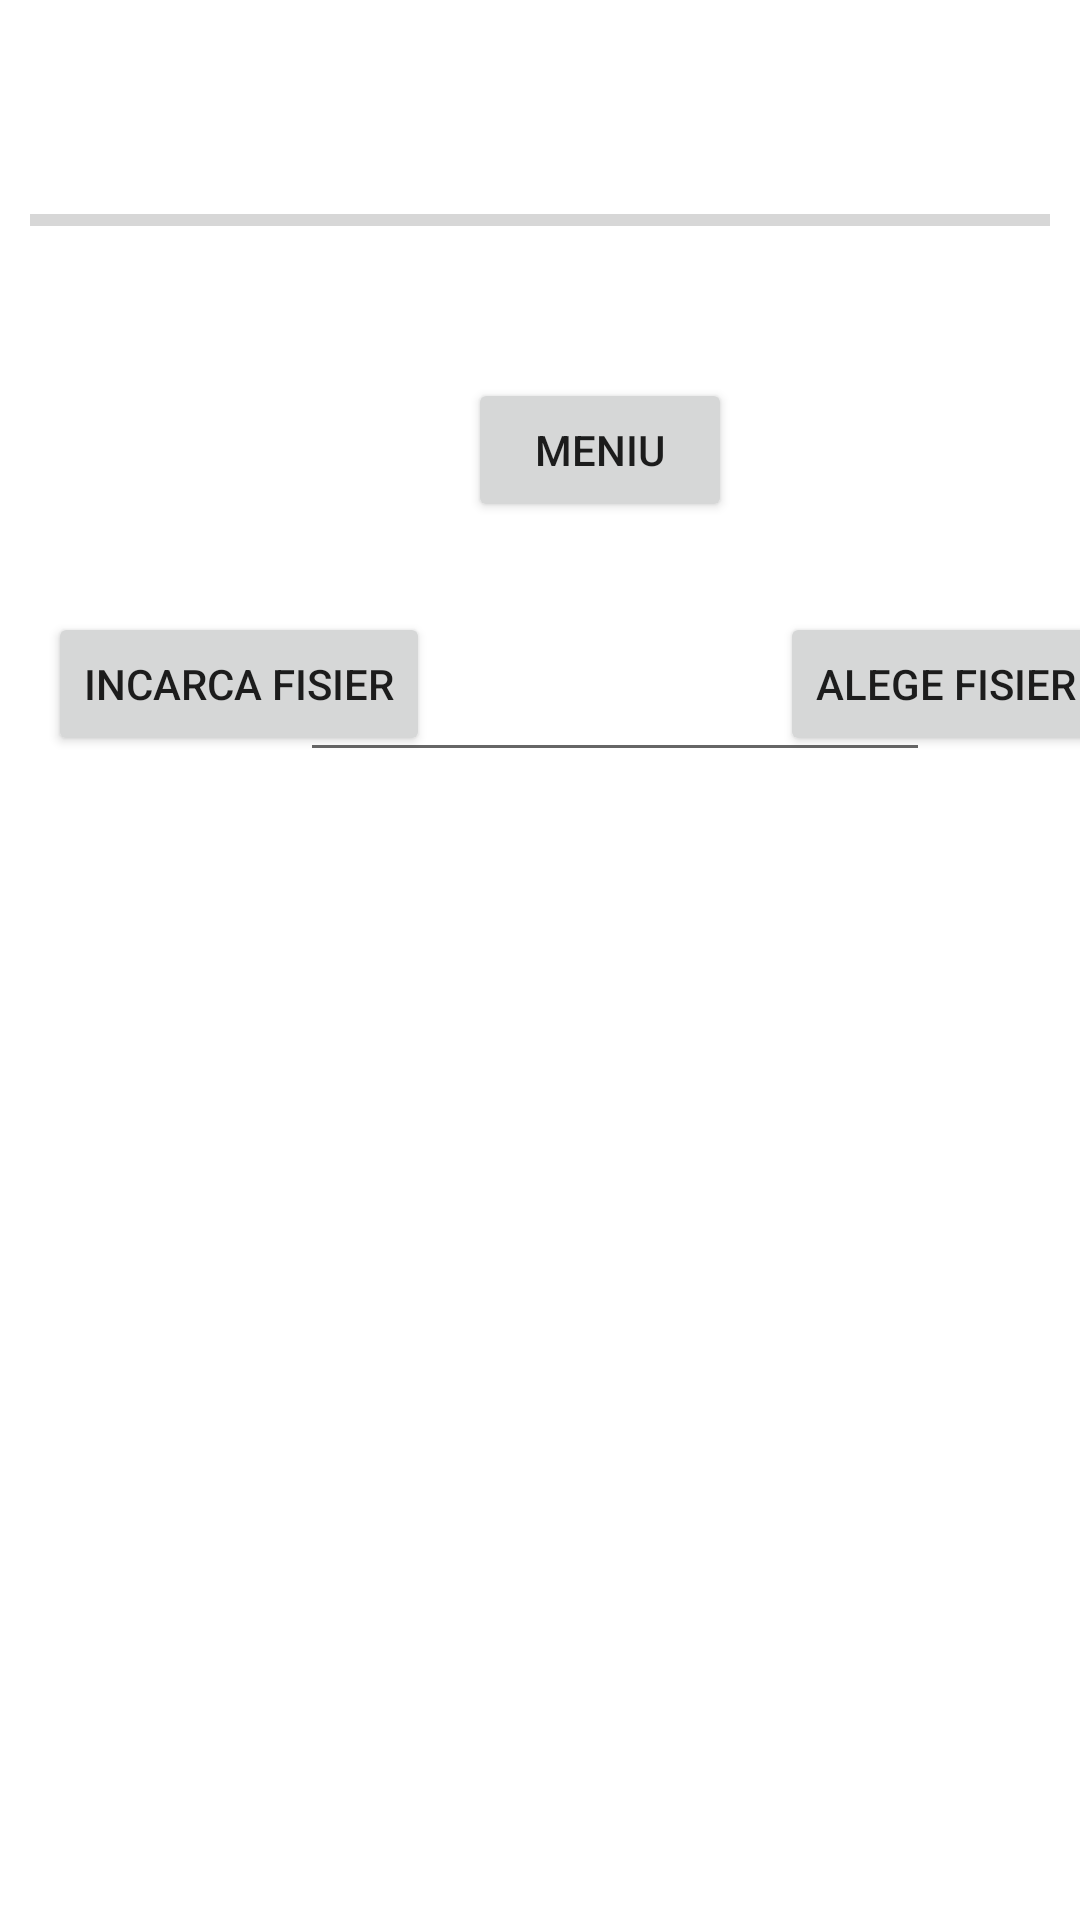

Here is an Android app screen rendered from its layout file. Give the layout XML and the strings, colors and styles it references.
<!-- AndroidManifest.xml: application theme Theme.LoginEShopping -->
<!-- res/layout/activity_main_page.xml -->
<?xml version="1.0" encoding="utf-8"?>
<androidx.constraintlayout.widget.ConstraintLayout xmlns:android="http://schemas.android.com/apk/res/android"

    xmlns:app="http://schemas.android.com/apk/res-auto"
    xmlns:tools="http://schemas.android.com/tools"
    android:layout_width="match_parent"
    android:layout_height="match_parent"
    tools:context=".MainPage">

    <Button
        android:id="@+id/alege_fisier"
        android:layout_width="wrap_content"
        android:layout_height="wrap_content"
        android:layout_marginStart="260dp"
        android:layout_marginBottom="388dp"
        android:text="Alege Fisier"
        app:layout_constraintBottom_toBottomOf="parent"
        app:layout_constraintStart_toStartOf="parent" />

    <EditText
        android:id="@+id/nume_fisier"
        android:layout_width="wrap_content"
        android:layout_height="wrap_content"
        android:layout_marginStart="100dp"
        android:layout_marginTop="216dp"
        android:ems="10"
        android:inputType="textPersonName"
        app:layout_constraintStart_toStartOf="parent"
        app:layout_constraintTop_toTopOf="parent" />

    <Button
        android:id="@+id/incarca_fisier"
        android:layout_width="wrap_content"
        android:layout_height="wrap_content"
        android:layout_marginStart="16dp"
        android:layout_marginBottom="388dp"
        android:text="Incarca fisier"
        app:layout_constraintBottom_toBottomOf="parent"
        app:layout_constraintStart_toStartOf="parent" />

    <ProgressBar
        android:id="@+id/progressBar"
        style="?android:attr/progressBarStyleHorizontal"
        android:layout_width="340dp"
        android:layout_height="25dp"
        android:layout_marginTop="24dp"
        android:layout_marginBottom="21dp"
        app:layout_constraintBottom_toTopOf="@+id/nume_fisier"
        app:layout_constraintEnd_toEndOf="parent"
        app:layout_constraintHorizontal_bias="0.492"
        app:layout_constraintStart_toStartOf="parent"
        app:layout_constraintTop_toTopOf="parent"
        app:layout_constraintVertical_bias="0.253" />

    <ImageView
        android:id="@+id/imageView"
        android:layout_width="284dp"
        android:layout_height="318dp"
        android:layout_marginStart="60dp"
        android:layout_marginBottom="44dp"
        app:layout_constraintBottom_toBottomOf="parent"
        app:layout_constraintStart_toStartOf="parent"
        tools:srcCompat="@tools:sample/avatars" />

    <Button
        android:id="@+id/button3"
        android:layout_width="wrap_content"
        android:layout_height="wrap_content"
        android:layout_marginStart="156dp"
        android:layout_marginTop="40dp"
        android:text="Meniu"
        app:layout_constraintStart_toStartOf="parent"
        app:layout_constraintTop_toBottomOf="@+id/progressBar" />
</androidx.constraintlayout.widget.ConstraintLayout>
<!-- resources referenced by this layout -->
<resources>
  <style name="Theme.LoginEShopping" parent="Theme.MaterialComponents.DayNight.NoActionBar">
          
          <item name="colorPrimary">@color/purple_500</item>
          <item name="colorPrimaryVariant">@color/purple_700</item>
          <item name="colorOnPrimary">@color/white</item>
          
          <item name="colorSecondary">@color/teal_200</item>
          <item name="colorSecondaryVariant">@color/teal_700</item>
          <item name="colorOnSecondary">@color/black</item>
          
          <item name="android:statusBarColor" tools:targetApi="l">?attr/colorPrimaryVariant</item>
          
      </style>
  <!-- not gathered from this repository: default colours our renderer supplied (Android Studio template values) -->
  <color name="purple_500">#FF6200EE</color>
  <color name="purple_700">#FF3700B3</color>
  <color name="teal_200">#FF03DAC5</color>
  <color name="teal_700">#FF018786</color>
  <color name="black">#FF000000</color>
  <color name="white">#FFFFFFFF</color>
</resources>
